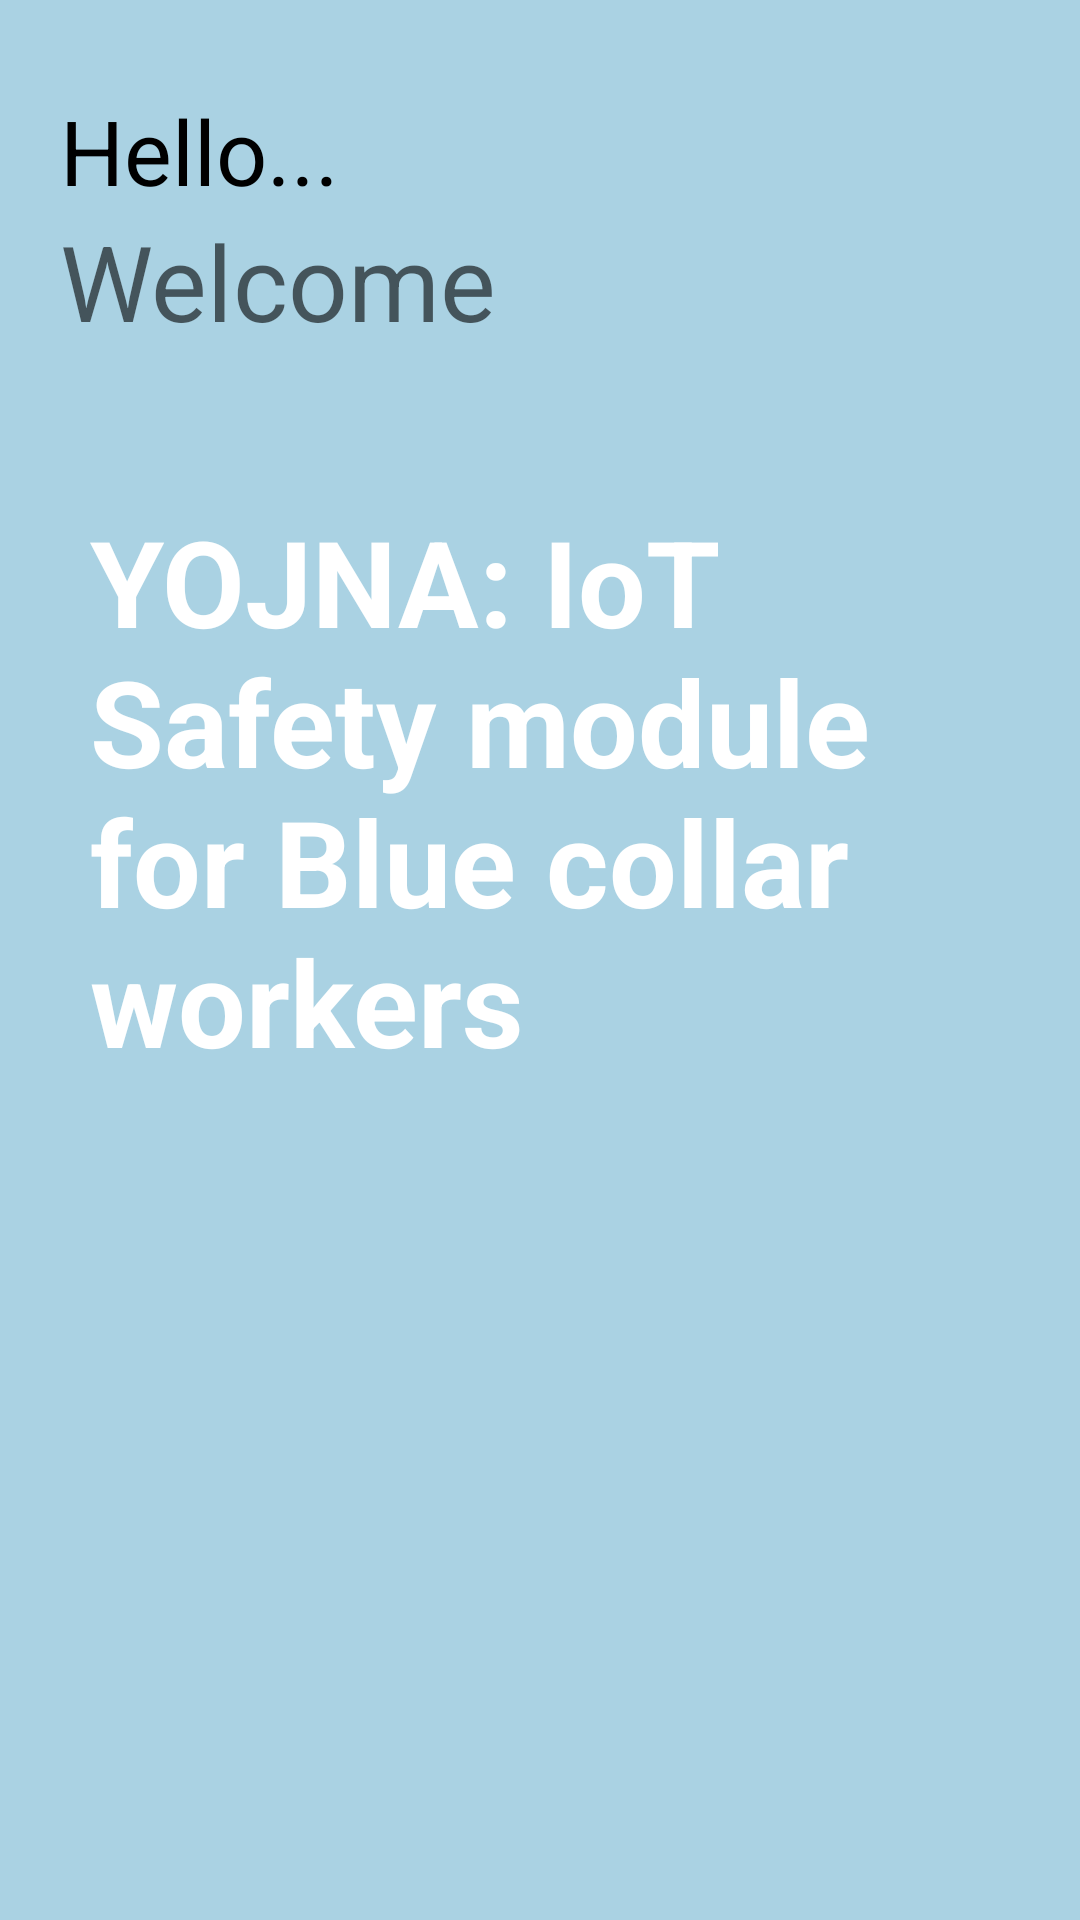

Layout XML and referenced resources for this Android screen:
<!-- AndroidManifest.xml: application theme Theme.IoTTry2 -->
<!-- res/layout/activity_2.xml -->
<?xml version="1.0" encoding="utf-8"?>
<LinearLayout xmlns:android="http://schemas.android.com/apk/res/android"
    xmlns:app="http://schemas.android.com/apk/res-auto"
    xmlns:tools="http://schemas.android.com/tools"
    android:layout_width="match_parent"
    android:layout_height="match_parent"
    android:orientation="vertical"
    android:background="#AAD2E3"
    tools:context=".Activity2">

    <TextView
        android:layout_width="wrap_content"
        android:layout_height="wrap_content"
        android:text="Hello..."
        android:textColor="@color/black"
        android:textSize="30dp"
        android:layout_marginStart="20dp"
        android:layout_marginTop="30dp"/>
    <TextView
        android:id="@+id/nameTV"
        android:layout_width="wrap_content"
        android:layout_height="wrap_content"
        android:hint="Welcome"
        android:textColor="@color/white"
        android:textSize="35dp"
        android:layout_marginStart="20dp"
        />

    <TextView
        android:layout_width="match_parent"
        android:layout_height="wrap_content"
        android:text="YOJNA: IoT Safety module
                for Blue collar workers"
        android:textSize="40dp"
        android:layout_marginHorizontal="30dp"
        android:gravity="left"
        android:layout_gravity="center"
        android:textColor="@color/white"
        android:textStyle="bold"
        android:layout_marginTop="50dp"/>



























































































































































































































</LinearLayout>
<!-- resources referenced by this layout -->
<resources>
  <style name="Theme.IoTTry2" parent="Theme.MaterialComponents.DayNight.NoActionBar">
          
          <item name="colorPrimary">@color/purple_500</item>
          <item name="colorPrimaryVariant">@color/purple_700</item>
          <item name="colorOnPrimary">@color/white</item>
          
          <item name="colorSecondary">@color/teal_200</item>
          <item name="colorSecondaryVariant">@color/teal_700</item>
          <item name="colorOnSecondary">@color/black</item>
          
          <item name="android:statusBarColor">?attr/colorPrimaryVariant</item>
          
      </style>
  <!-- not gathered from this repository: default colours our renderer supplied (Android Studio template values) -->
  <color name="purple_500">#FF6200EE</color>
  <color name="purple_700">#FF3700B3</color>
  <color name="teal_200">#FF03DAC5</color>
  <color name="teal_700">#FF018786</color>
  <color name="black">#FF000000</color>
  <color name="white">#FFFFFFFF</color>
</resources>
